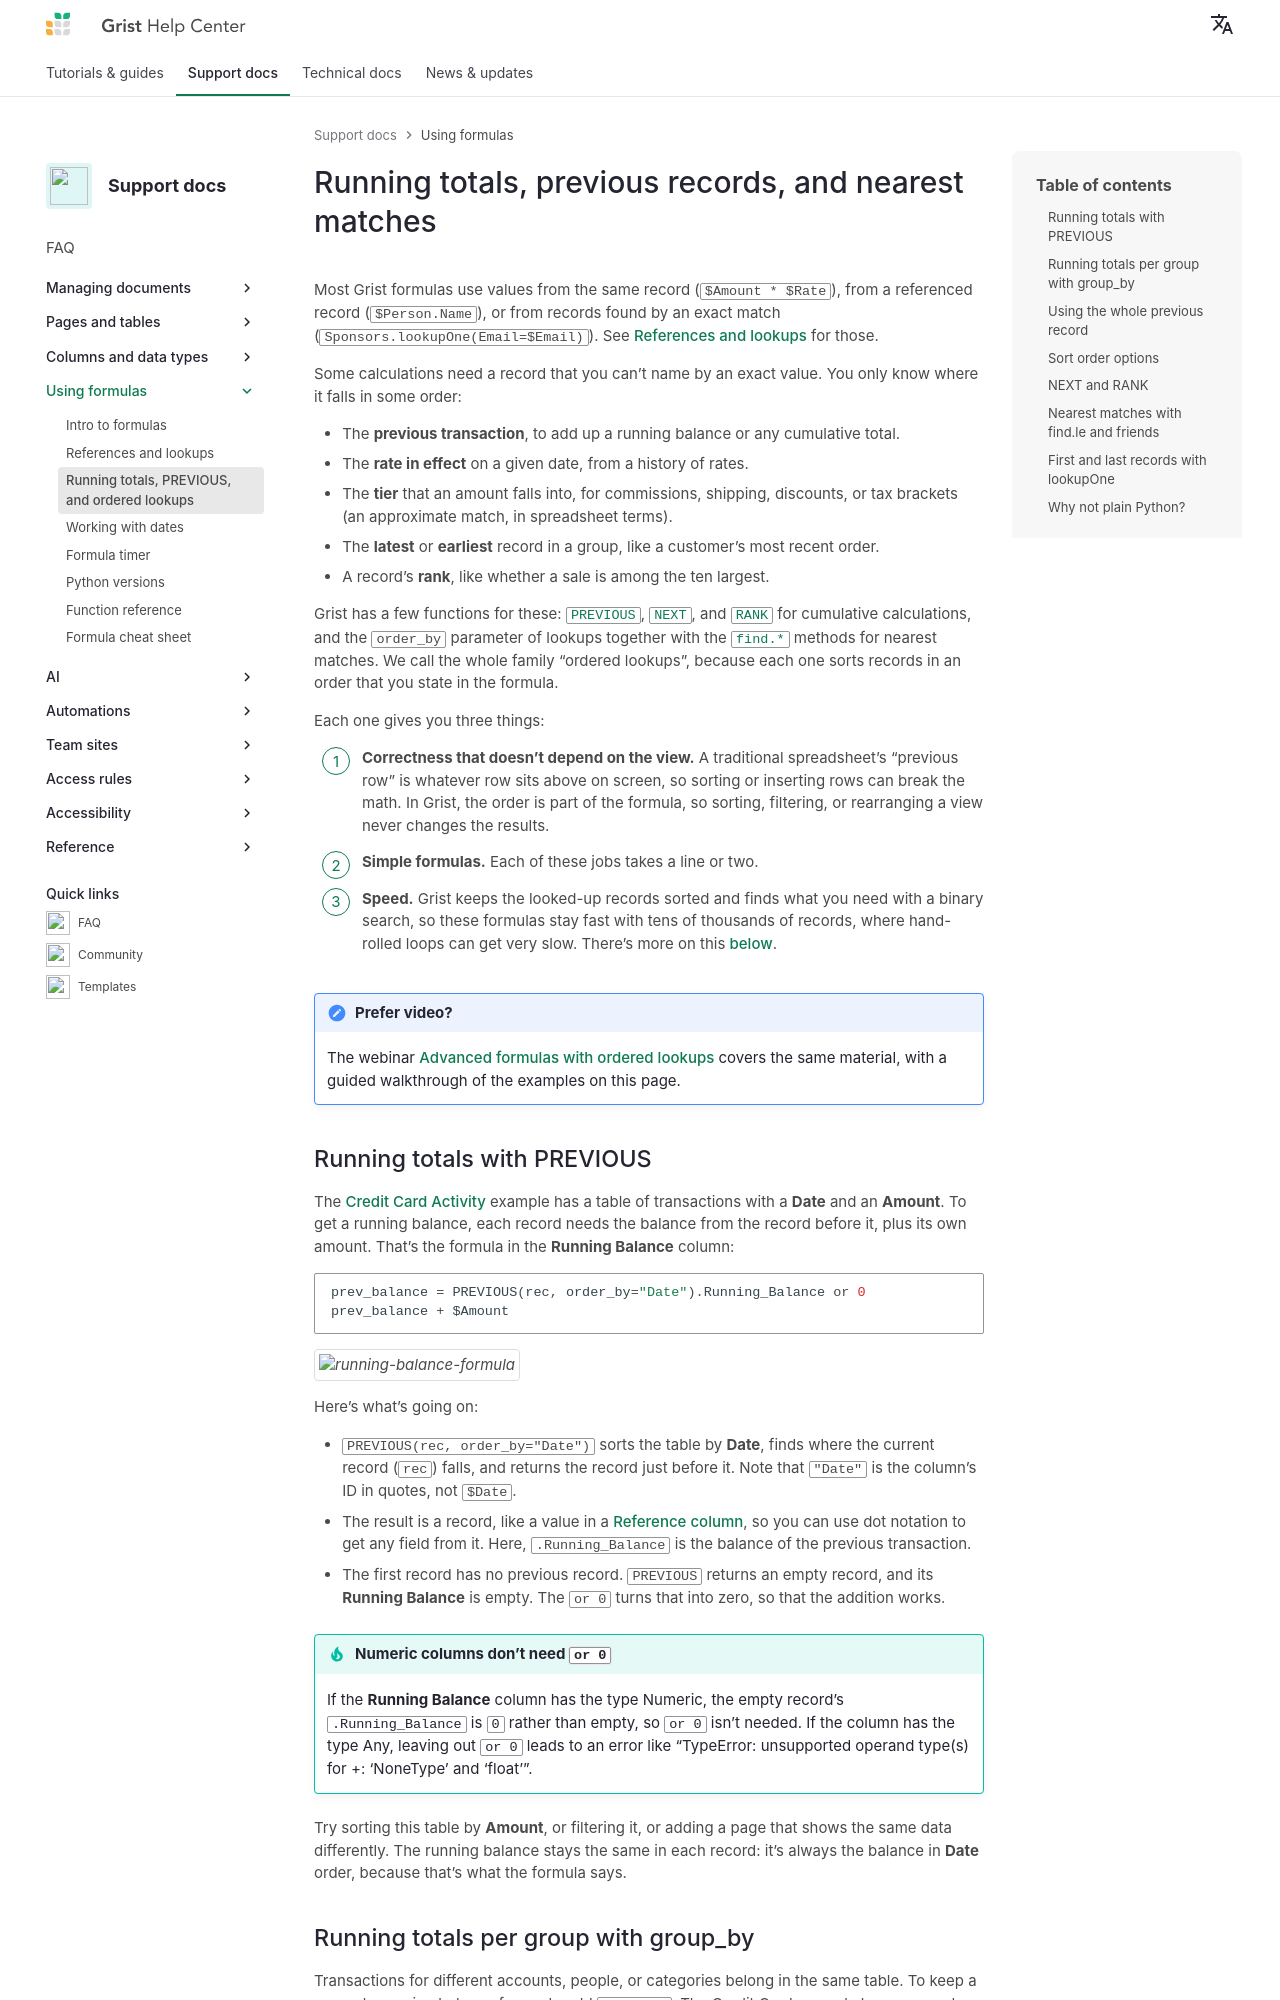

repository: gristlabs/grist-help · page: ordered-lookups/index.html · generator: mkdocs

---
title: Running totals, PREVIOUS, and ordered lookups
description: "How to compute running totals, cumulative balances, the previous or latest record, or the rate in effect on a date, using PREVIOUS, RANK, and ordered lookups in Grist formulas."
---

Running totals, previous records, and nearest matches
=========

Most Grist formulas use values from the same record (`$Amount * $Rate`), from a referenced
record (`$Person.Name`), or from records found by an exact match (`Sponsors.lookupOne(Email=$Email)`).
See [References and lookups](references-lookups.md) for those.

Some calculations need a record that you can't name by an exact value. You only know where it falls
in some order:

- The **previous transaction**, to add up a running balance or any cumulative total.
- The **rate in effect** on a given date, from a history of rates.
- The **tier** that an amount falls into, for commissions, shipping, discounts, or tax brackets
  (an approximate match, in spreadsheet terms).
- The **latest** or **earliest** record in a group, like a customer's most recent order.
- A record's **rank**, like whether a sale is among the ten largest.

Grist has a few functions for these: [`PREVIOUS`](functions.md#previous),
[`NEXT`](functions.md#next), and [`RANK`](functions.md#rank) for cumulative calculations, and
the `order_by` parameter of lookups together with the [`find.*`](functions.md#find_) methods for
nearest matches. We call the whole family "ordered lookups", because each one sorts records in
an order that you state in the formula.

Each one gives you three things:

1. **Correctness that doesn't depend on the view.** A traditional spreadsheet's "previous row" is
   whatever row sits above on screen, so sorting or inserting rows can break the math. In
   Grist, the order is part of the formula, so sorting, filtering, or rearranging a view never
   changes the results.
2. **Simple formulas.** Each of these jobs takes a line or two.
3. **Speed.** Grist keeps the looked-up records sorted and finds what you need with a binary
   search, so these formulas stay fast with tens of thousands of records, where hand-rolled
   loops can get very slow. There's more on this [below](#why-not-plain-python).

!!! note "Prefer video?"
    The webinar
    [Advanced formulas with ordered lookups](https://www.getgrist.com/webinars/advanced-formulas-with-ordered-lookups/){: target="\_blank"}
    covers the same material, with a guided walkthrough of the examples on this page.
